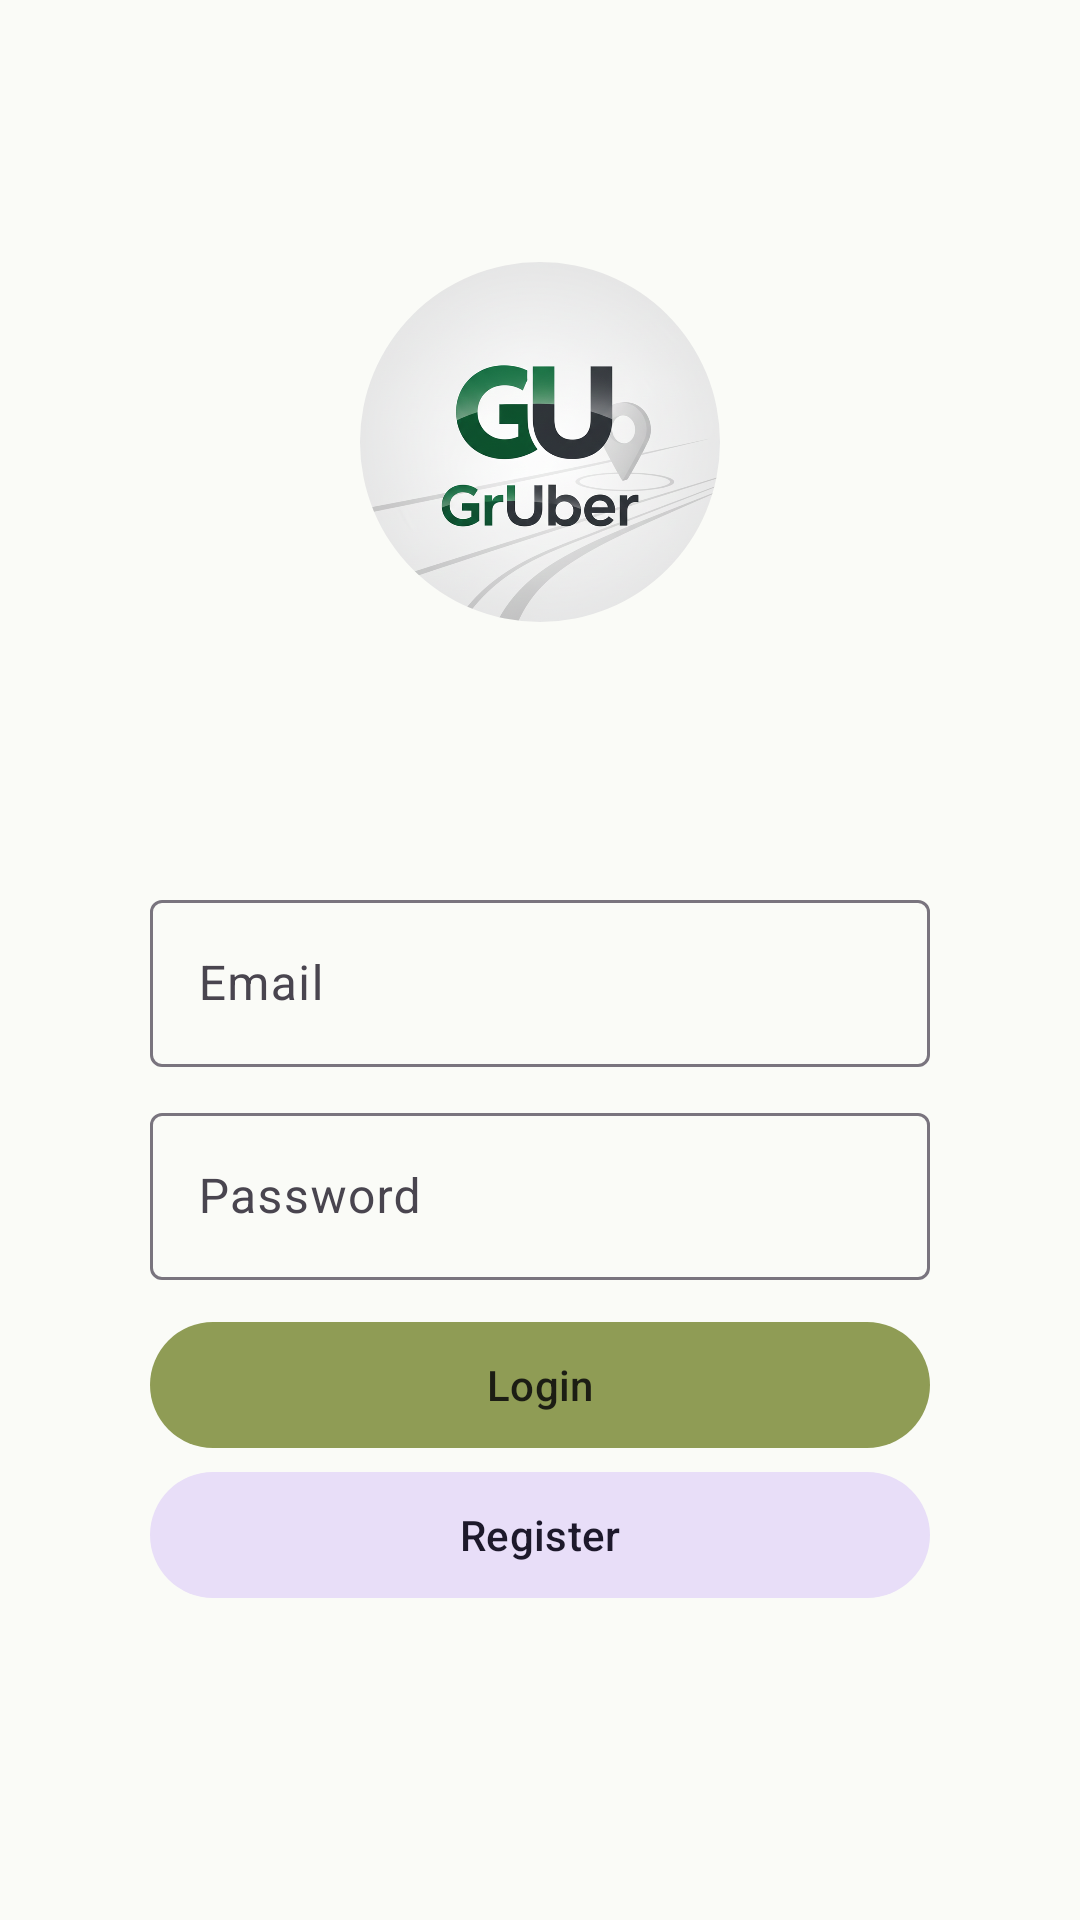

Android layout source for this screen:
<!-- AndroidManifest.xml: application theme Theme.GrUber -->
<!-- res/layout/activity_login.xml -->
<?xml version="1.0" encoding="utf-8"?>
<androidx.constraintlayout.widget.ConstraintLayout xmlns:android="http://schemas.android.com/apk/res/android"
    xmlns:app="http://schemas.android.com/apk/res-auto"
    xmlns:tools="http://schemas.android.com/tools"
    android:id="@+id/main"
    android:layout_width="match_parent"
    android:layout_height="match_parent"
    tools:context=".activity.LoginActivity"
    app:layout_constraintHorizontal_chainStyle="packed">

    <com.google.android.material.imageview.ShapeableImageView
        android:id="@+id/imageView"
        android:layout_width="120dp"
        android:layout_height="120dp"
        android:contentDescription="Profile photo"
        app:layout_constraintTop_toTopOf="parent"
        app:layout_constraintBottom_toTopOf="@id/usernameLayout"
        app:layout_constraintStart_toStartOf="parent"
        app:layout_constraintEnd_toEndOf="parent"
        android:layout_marginTop="40dp"
        android:layout_marginBottom="40dp"
        app:shapeAppearanceOverlay="@style/ShapeAppearance.GrUber.Circle"
        app:srcCompat="@drawable/logo" />

    <com.google.android.material.textfield.TextInputLayout
        android:id="@+id/usernameLayout"
        android:hint="@string/email"
        android:layout_width="0dp"
        android:layout_height="wrap_content"
        app:layout_constraintTop_toTopOf="parent"
        app:layout_constraintBottom_toBottomOf="parent"
        app:layout_constraintStart_toStartOf="parent"
        app:layout_constraintEnd_toEndOf="parent"
        app:boxBackgroundMode="outline"
        app:layout_constraintHorizontal_chainStyle="packed"
        style="@style/Widget.GrUber.TextInput.Default"
        >
        <com.google.android.material.textfield.TextInputEditText
            android:layout_width="match_parent"
            android:layout_height="wrap_content"
            app:layout_constraintBottom_toTopOf="@id/login_button"
            app:layout_constraintTop_toTopOf="parent"

            />
    </com.google.android.material.textfield.TextInputLayout>

    <com.google.android.material.textfield.TextInputLayout
        android:id="@+id/passwordLayout"
        android:hint="@string/password"
        android:layout_width="0dp"
        android:layout_height="wrap_content"
        app:layout_constraintTop_toBottomOf="@id/usernameLayout"
        app:layout_constraintStart_toStartOf="parent"
        app:layout_constraintEnd_toEndOf="parent"
        app:layout_constraintBottom_toTopOf="@id/login_button"

        style="@style/Widget.GrUber.TextInput.Default">
        <com.google.android.material.textfield.TextInputEditText
            android:layout_width="match_parent"
            android:layout_height="wrap_content"
            android:inputType="textPassword"
            />
    </com.google.android.material.textfield.TextInputLayout>

    <com.google.android.material.button.MaterialButton
        android:id="@+id/login_button"
        android:layout_width="match_parent"
        android:layout_height="wrap_content"
        android:text="@string/login"
        app:layout_constraintStart_toStartOf="parent"
        app:layout_constraintEnd_toEndOf="parent"
        app:layout_constraintTop_toBottomOf="@id/passwordLayout"
        app:layout_constraintVertical_chainStyle="packed"
        android:layout_marginHorizontal="50dp"
        style="@style/Widget.GrUber.Button.Primary"

        />
    <com.google.android.material.button.MaterialButton
        android:id="@+id/register_button"
        android:layout_width="0dp"
        android:layout_height="wrap_content"
        android:text="@string/register"
        app:layout_constraintTop_toBottomOf="@id/login_button"
        app:layout_constraintStart_toStartOf="parent"
        app:layout_constraintEnd_toEndOf="parent"
        android:layout_marginHorizontal="50dp"
        style="@style/Widget.GrUber.Button.Secondary"
        />




</androidx.constraintlayout.widget.ConstraintLayout>
<!-- resources referenced by this layout -->
<resources>
  <!-- drawable logo: png bitmap (drawable, 865397 bytes) -->
  <string name="email">Email</string>
  <string name="login">Login</string>
  <string name="password">Password</string>
  <string name="register">Register</string>
  <style name="ShapeAppearance.GrUber.Circle" parent="ShapeAppearance.GrUber">
          <item name="cornerFamily">rounded</item>
          <item name="cornerSize">50%</item>
      </style>
  <style name="Widget.GrUber.Button.Primary" parent="Widget.Material3.Button">
  
          <item name="android:minHeight">50dp</item>
          <item name="android:minWidth">64dp</item>
          <item name="android:layout_marginHorizontal">50dp</item>
          <item name="android:layout_marginTop">10dp</item>
      </style>
  <style name="Widget.GrUber.Button.Secondary" parent="Widget.Material3.Button.TonalButton">
  
          <item name="android:minHeight">50dp</item>
          <item name="android:minWidth">64dp</item>
          <item name="android:layout_marginHorizontal">50dp</item>
      </style>
  <style name="Widget.GrUber.TextInput.Default" parent="Widget.Material3.TextInputLayout.OutlinedBox">
          <item name="android:singleLine">true</item>
          <item name="android:scrollHorizontally">true</item>
          <item name="android:layout_marginTop">10dp</item>
          <item name="android:layout_marginHorizontal">50dp</item>
          <item name="android:textAppearance">@style/TextAppearance.GrUber.BodyMedium</item>
      </style>
  <style name="Theme.GrUber" parent="Theme.Material3.DayNight.NoActionBar">
  
          
          <item name="colorPrimary">@color/color_primary</item>
          <item name="colorPrimaryVariant">@color/color_primary_variant</item>
          <item name="colorOnPrimary">@color/color_text</item>
  
          
          <item name="colorSecondary">@color/color_secondary</item>
          <item name="colorSecondaryVariant">@color/color_secondary_variant</item>
          <item name="colorOnSecondary">@color/color_text</item>
  
          
          <item name="colorAccent">@color/color_accent</item>
  
          
          <item name="android:colorBackground">@color/color_background</item>
  
          
          <item name="android:statusBarColor">@color/color_primary</item>
  
      </style>
  <style name="ShapeAppearance.GrUber" parent="ShapeAppearance.Material3.LargeComponent" />
  <style name="TextAppearance.GrUber.BodyMedium" parent="TextAppearance.Material3.BodyMedium">
          <item name="android:textColor">@color/black</item>
      </style>
  <color name="color_primary">#8F9C55</color>
  <color name="color_primary_variant">#6E7A3F</color>
  <color name="color_text">#1C1D14</color>
  <color name="color_secondary">#B7D4C3</color>
  <color name="color_secondary_variant">#8FB8A4</color>
  <color name="color_accent">#6FAFB0</color>
  <color name="color_background">#FAFBF7</color>
  <color name="black">#FF000000</color>
</resources>
